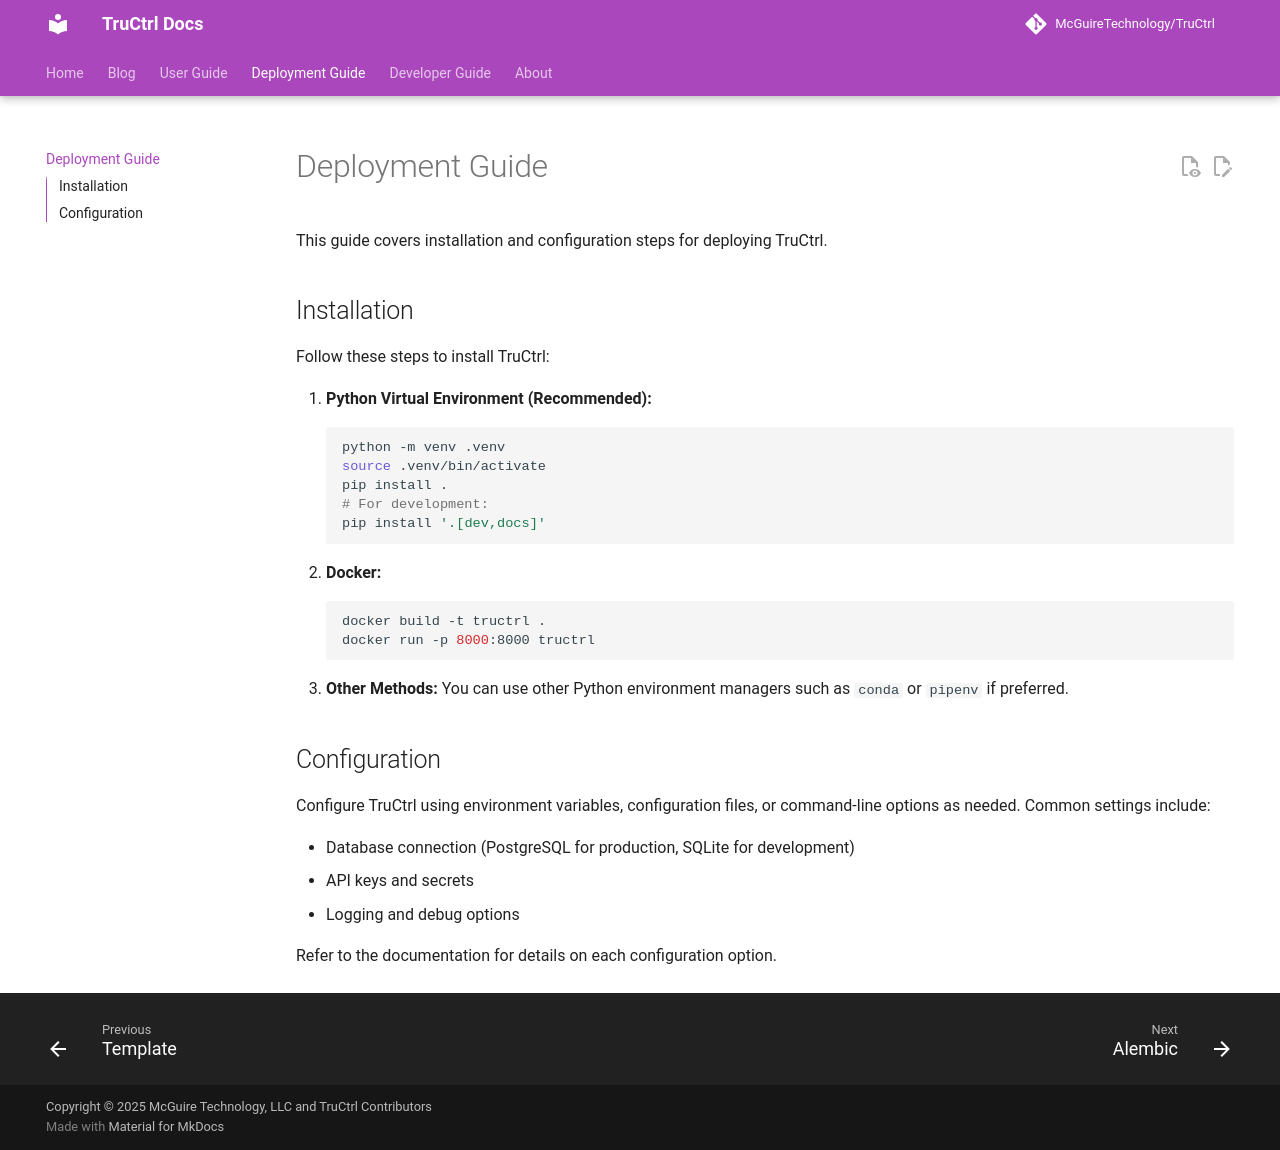

repository: McGuireTechnology/TruCtrl · page: deployment/index.html · generator: mkdocs

# Deployment Guide

This guide covers installation and configuration steps for deploying TruCtrl.

## Installation

Follow these steps to install TruCtrl:

1. **Python Virtual Environment (Recommended):**
   ```sh
   python -m venv .venv
   source .venv/bin/activate
   pip install .
   # For development:
   pip install '.[dev,docs]'
   ```
2. **Docker:**
   ```sh
   docker build -t tructrl .
   docker run -p 8000:8000 tructrl
   ```
3. **Other Methods:**
   You can use other Python environment managers such as `conda` or `pipenv` if preferred.

## Configuration

Configure TruCtrl using environment variables, configuration files, or command-line options as needed. Common settings include:

- Database connection (PostgreSQL for production, SQLite for development)
- API keys and secrets
- Logging and debug options

Refer to the documentation for details on each configuration option.
